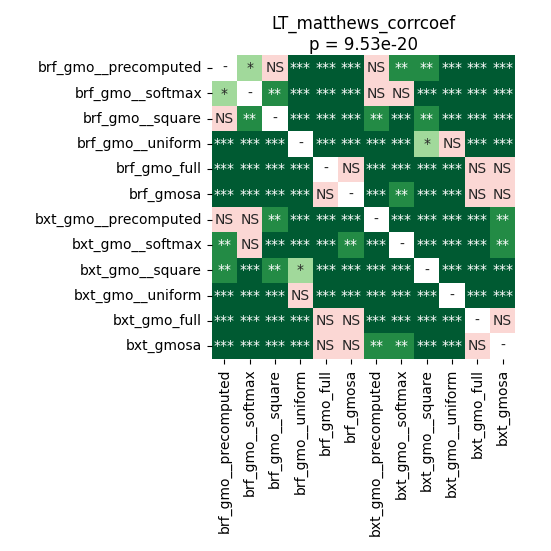

The file beside this chart, header and first rows:
	brf_gmo__precomputed	brf_gmo__softmax	brf_gmo__square	brf_gmo__uniform	brf_gmo_full	brf_gmosa	bxt_gmo__precomputed	bxt_gmo__softmax	bxt_gmo__square	bxt_gmo__uniform	bxt_gmo_full	bxt_gmosa
brf_gmo__precomputed	1.0	0.0219	0.1082	6.103515625e-05	6.103515625e-05	0.0006558	0.2631	0.002261	0.00282	6.103515625e-05	6.103515625e-05	0.000106
brf_gmo__softmax	0.0219	1.0	0.006674	6.103515625e-05	6.103515625e-05	0.0006558	0.3769	0.07708	0.000106	6.103515625e-05	6.103515625e-05	0.0001549
brf_gmo__square	0.1082	0.006674	1.0	0.000106	6.103515625e-05	0.0004913	0.009501	6.103515625e-05	0.007979	6.103515625e-05	6.103515625e-05	0.0002518
brf_gmo__uniform	6.103515625e-05	6.103515625e-05	0.000106	1.0	6.103515625e-05	6.103515625e-05	6.103515625e-05	6.103515625e-05	0.016	0.3332	6.103515625e-05	6.103515625e-05
brf_gmo_full	6.103515625e-05	6.103515625e-05	6.103515625e-05	6.103515625e-05	1.0	0.9799	6.103515625e-05	6.103515625e-05	6.103515625e-05	6.103515625e-05	0.519	0.8735
brf_gmosa	0.0006558	0.0006558	0.0004913	6.103515625e-05	0.9799	1.0	0.0008504	0.001804	6.103515625e-05	6.103515625e-05	0.4611	0.8465
bxt_gmo__precomputed	0.2631	0.3769	0.009501	6.103515625e-05	6.103515625e-05	0.0008504	1.0	0.0008504	6.103515625e-05	6.103515625e-05	0.000106	0.001095
bxt_gmo__softmax	0.002261	0.07708	6.103515625e-05	6.103515625e-05	6.103515625e-05	0.001804	0.0008504	1.0	6.103515625e-05	6.103515625e-05	0.000106	0.001414
bxt_gmo__square	0.00282	0.000106	0.007979	0.016	6.103515625e-05	6.103515625e-05	6.103515625e-05	6.103515625e-05	1.0	6.103515625e-05	6.103515625e-05	6.103515625e-05
bxt_gmo__uniform	6.103515625e-05	6.103515625e-05	6.103515625e-05	0.3332	6.103515625e-05	6.103515625e-05	6.103515625e-05	6.103515625e-05	6.103515625e-05	1.0	6.103515625e-05	6.103515625e-05
bxt_gmo_full	6.103515625e-05	6.103515625e-05	6.103515625e-05	6.103515625e-05	0.519	0.4611	0.000106	0.000106	6.103515625e-05	6.103515625e-05	1.0	0.3769
bxt_gmosa	0.000106	0.0001549	0.0002518	6.103515625e-05	0.8735	0.8465	0.001095	0.001414	6.103515625e-05	6.103515625e-05	0.3769	1.0
